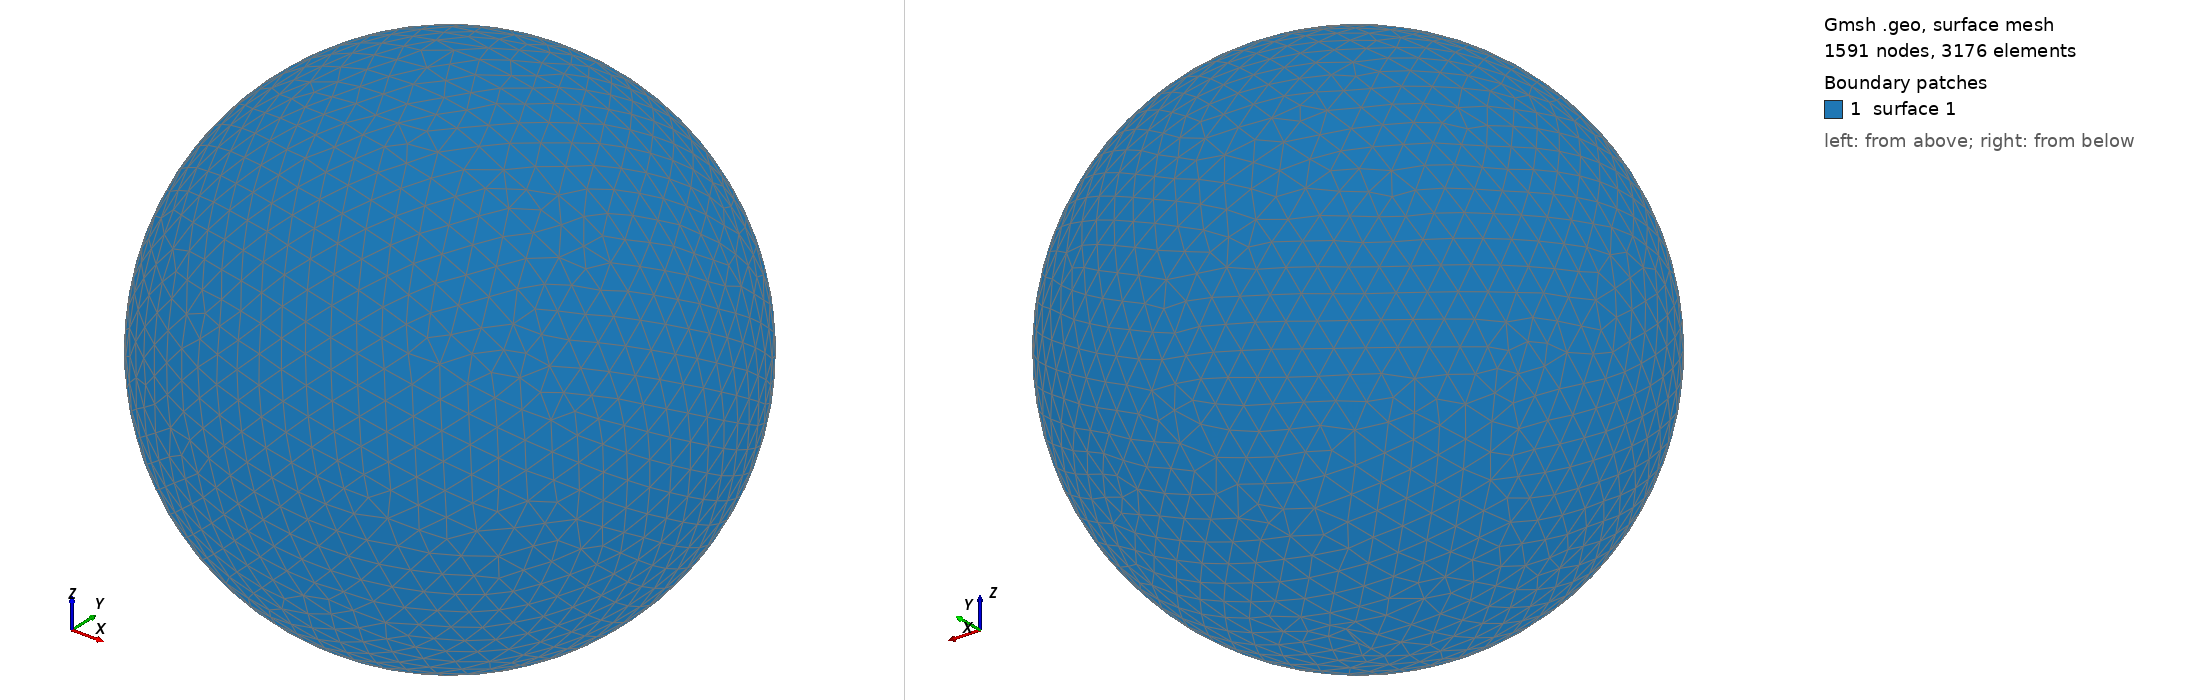

Gmsh geometry script, surface-meshed: 1591 nodes, 3176 surface elements. Boundary patches (legend numbers): 1 surface 1. Left view from above one corner, right view from below the opposite corner. The script declares no physical surfaces, so the legend lists its geometric surfaces. The drawing asked Gmsh for element sizes between 1% and 20% of the model's largest extent; the script's own settings can give other sizes.

=== shot0138.geo (drawn) ===
SetFactory("OpenCASCADE");
Point(1) = {0,0,0,0};
Sphere(1) = {0,0,0,0.00223300};
MeshSize{ PointsOf{ Surface{:}; } } = 0.000223300;
Mesh.ElementOrder=1;
Mesh.Format=39;
